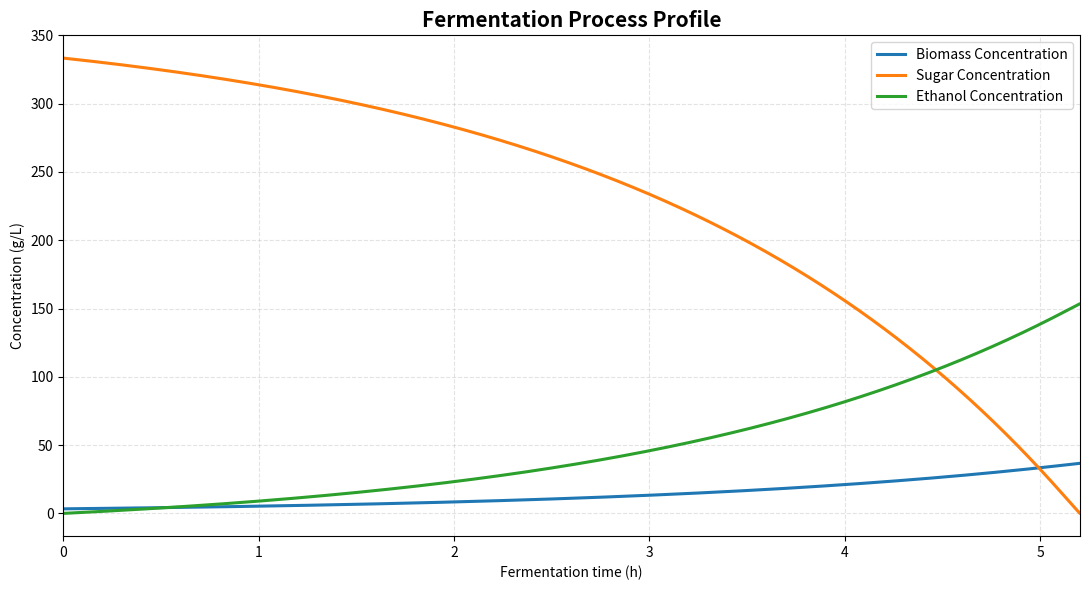

Generate this figure with matplotlib:
import numpy as np
import matplotlib.pyplot as plt

yeast_strains = {
    "CBS 8066": {
        "mu_reference": 0.31,  # h^-1
        "temperature_reference": 25,  # °C
        "activation_energy": 50000,  # J/mol
        "Ks": 0.099,  # g/L assuming glucose
        "Y_X/S": 0.10,  # g biomass / g glucose
        "maximum_temperature": 40,  # °C
    }
}


chemicals = {
    "glucose": {"chemical_formula": "C6H12O6", "molar_mass": 180.16},
    "ethanol": {"chemical_formula": "C2H5OH", "molar_mass": 46.07},
    "carbon_dioxide": {"chemical_formula": "CO2", "molar_mass": 44.01},
    "water": {"chemical_formula": "H2O", "molar_mass": 18.02},
}


def mass_to_concentration(mass, volume):
    concentration = mass / volume
    return concentration


def celsius_to_kelvin(temperature_in_celsius):
    temperature_in_kelvin = temperature_in_celsius + 273.15
    return temperature_in_kelvin


def mu_max_function(mu_ref, T_ref, Ea, T_set):
    R = 8.314
    mu_max = mu_ref * (np.exp((Ea / R) * ((1 / T_ref) - (1 / T_set))))

    return mu_max


def euler(yeast_strain, time, Xn, Sn, mu_max, dt):
    yeast_strain = str(yeast_strain)
    Ks = yeast_strains[yeast_strain]["Ks"]
    Y_XS = yeast_strains[yeast_strain]["Y_X/S"]
    En = 0
    S0 = Sn
    count = 0

    biomass = [Xn]
    sugar_concentration = [Sn]
    ethanol_concentration = [En]
    while count < (time / dt) and Sn > 1e-9:
        X = Xn + (dt * (Xn * mu_max * Sn)) / (Ks + Sn)
        S = Sn - (dt * (mu_max * Xn * Sn)) / (Y_XS * (Ks + Sn))

        Xn = X
        Sn = max(S,0)

        glucose_to_ethanol = (S0 - Sn) * (1 - Y_XS)

        En = (
            2
            * glucose_to_ethanol
            * (chemicals["ethanol"]["molar_mass"] / chemicals["glucose"]["molar_mass"])
        )
        biomass.append(Xn)
        sugar_concentration.append(Sn)
        ethanol_concentration.append(En)

        count += 1

    return (
        np.array(biomass),
        np.array(sugar_concentration),
        np.array(ethanol_concentration),
        count * dt,
    )


def draw_fermentation_graph(
    biomass_concentration,
    sugar_concentration,
    ethanol_concentration,
    dt,
):

    time = np.arange(len(biomass_concentration)) * dt
    biomass_concentration = np.asarray(biomass_concentration)
    sugar_concentration = np.asarray(sugar_concentration)
    ethanol_concentration = np.asarray(ethanol_concentration)

    fig, ax = plt.subplots(figsize=(11, 6))

    ax.plot(
        time,
        biomass_concentration,
        linewidth=2.2,
        label="Biomass Concentration",
    )
    ax.plot(
        time,
        sugar_concentration,
        linewidth=2.2,
        label="Sugar Concentration",
    )
    ax.plot(
        time,
        ethanol_concentration,
        linewidth=2.2,
        label="Ethanol Concentration",
    )

    ax.set_title("Fermentation Process Profile", fontsize=15, fontweight="bold")
    ax.set_xlabel("Fermentation time (h)")
    ax.set_ylabel("Concentration (g/L)")

    ax.grid(True, linestyle="--", alpha=0.35)
    ax.legend()
    ax.margins(x=0)
    fig.tight_layout()

    plt.show()

    return fig, ax


def main():
    # Initial conditions
    dt = 0.001  # h
    initial_glucose_mass = 5000  # g
    initial_biomass = 50  # g
    volume_in_liters = 15  # L
    yeast_strain = "CBS 8066"
    time_in_hours = 72  # h
    temperature_in_celsius = 31  # °C

    if yeast_strain not in yeast_strains:
        print(f"No data available for strain: {yeast_strain}")
        return

    initial_glucose_concentration = mass_to_concentration(
        initial_glucose_mass, volume_in_liters
    )
    initial_biomass_concentration = mass_to_concentration(
        initial_biomass, volume_in_liters
    )

    mu_max = mu_max_function(
        yeast_strains[yeast_strain]["mu_reference"],
        celsius_to_kelvin(yeast_strains[yeast_strain]["temperature_reference"]),
        yeast_strains[yeast_strain]["activation_energy"],
        celsius_to_kelvin(temperature_in_celsius),
    )

    if temperature_in_celsius < yeast_strains[yeast_strain]["maximum_temperature"]:
        biomass_concentration, sugar_concentration, ethanol_concentration, time = euler(
            yeast_strain,
            time_in_hours,
            initial_biomass_concentration,
            initial_glucose_concentration,
            mu_max,
            dt,
        )

        final_biomass = biomass_concentration[-1] * volume_in_liters
        final_glucose_mass = sugar_concentration[-1] * volume_in_liters
        final_ethanol_mass = ethanol_concentration[-1] * volume_in_liters
        final_carbondioxide_mass = (
            final_ethanol_mass / (chemicals["ethanol"]["molar_mass"])
        ) * chemicals["carbon_dioxide"]["molar_mass"]

        draw_fermentation_graph(
            biomass_concentration, sugar_concentration, ethanol_concentration, dt
        )

        print(f"""
        ============================================================
                            Simulation Summary
        ============================================================

        Yeast strain:           {yeast_strain}
        Fermentation time:      {time} h
        Temperature:            {temperature_in_celsius:.1f} °C

        Maximum growth rate:    {mu_max:.3f} h⁻¹
        Sugar conversion:       {(1 - sugar_concentration[-1] / initial_glucose_concentration) * 100:.1f} %

                           Component Mass Balance
        ------------------------------------------------------------
        Component          | Initial (g) | Final (g)
        ------------------------------------------------------------
        Biomass            | {initial_biomass:11.2f} | {final_biomass:11.2f}
        Sugar              | {initial_glucose_mass:11.2f} | {final_glucose_mass:11.2f}
        Ethanol            | {0:11.2f} | {final_ethanol_mass:11.2f}
        Carbon dioxide     | {0:11.2f} | {final_carbondioxide_mass:11.2f}
        ------------------------------------------------------------
        """)
    else:
        print("Temperature is too high")
        print(
            f"Maximum temperature for strain is: {yeast_strains[yeast_strain]['maximum_temperature']}"
        )


if __name__ == "__main__":
    main()
